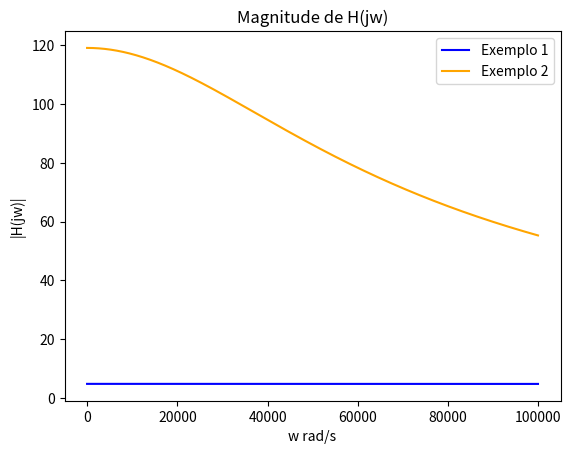

Recreate this plot in Python.
import matplotlib.pyplot as plt
import sympy as smp
from sympy import *

# Definindo as variáveis simbólicas
Vo, Vi, Va, Vc, R1, R2, Rp, Cp, A, w, j, Hjw, wp, wc, K = smp.symbols(
    'V_o V_i V_a V_c R_1 R_2 R_p C_p A w j H_jw w_p, w_c, K', real=True)

# Analise nodal do circuito

eq1 = smp.Eq((Va - Vi)/R1 + (Va - Vo)/R2 + Va/(Rp + (1/(j * w * Cp))), 0)
eq2 = smp.Eq(Va * ((1/(j * w * Cp)))/(((1/(j * w * Cp))) + Rp), -Vc)
eq3 = smp.Eq(A * Vc, Vo)

print("Equações do circuito:")
print("Equacao 1:")
smp.pprint(eq1)
print("Equacao 2:")
smp.pprint(eq2)
print("Equacao 3:")
smp.pprint(eq3)
print("")

sols = smp.solve([eq1, eq2, eq3], [Va, Vc, Vo])

print("Soluçao para Vo:")
smp.pprint(sols[Vo])
print("")

print("Aqui fazemos a seguinte simplificacao:")
print("Rp >> R1 , Rp >> R2, e A >> 1")

Vo = (-A * R2 * Vi)/((Rp*(R1 + R2))*j*w*Cp + A*R1)

print("Equacao de Vo simplificada:")
smp.pprint(Vo)
print("")

eqHjw = smp.Eq(Hjw, Vo/Vi)

print("Equacao de Hjw:")
smp.pprint(eqHjw)
print("")

print("Resolvendo a equacao Hjw e colocando no formato canonico da um fitro passa baixa (-K wp / (jw + wp)) obtemos o seguinte:")

eqHjw = smp.Eq(Hjw, -(K * wc) / (I * w + wc))

Hjw = -(K * wc) / (I * w + wc)

smp.pprint(eqHjw)

print("")


eqwp = smp.Eq(wp, 1/(Rp*Cp))
smp.pprint(eqwp)

eqK = smp.Eq(K, R2/R1)
smp.pprint(eqK)

eqwc = smp.Eq(wc, (A*wp)/(1 + K))
smp.pprint(eqwc)

print("")

# Hjw = Hjw.subs({K: R2/R1, wc: A*wp/(1+K)})

print("Valor absoluto de Hjw:")
Hjw_abs = smp.Abs(Hjw)
smp.pprint(Hjw_abs)
print("")


print("Exemplo 1:")
print("Para R1 = 4.7E3 ohms, R2 = 2.2E4 ohms, wp = 2E1 pi e A = 1E5\n")

eqK1 = eqK.subs({R1: 4.7E3, R2: 2.2E4})
K1 = smp.solve(eqK1, K)[0]
smp.pprint(eqK1)
print("")

eqwc1 = eqwc.subs({A: 1E5, wp: 20 * smp.pi, K: K1}).evalf()
wc1 = smp.solve(eqwc1, wc)[0]
smp.pprint(eqwc1)
print("")

print("Valores absolutos para w = [0.5, 1, 2, 4, 10, 20, 40]*wc:")

ex1interval = [0.02, 0.01, 0.05, 0.2, 0.5, 1, 2, 4, 10, 20, 40]
ex1Vals = []

for val in ex1interval:
    temp = Hjw_abs.subs({w: wc1 * val, wc: wc1, K: K1})
    ex1Vals.append(temp)
    print('para freq:', round(((val*wc1)/(2*smp.pi)).evalf(), 2),
          '\ttemos:', round(temp, 2))

print("")

print("Exemplo 2:")
print("Para R1 = 4.7E3 ohms, R2 = 5.6E5 ohms, wp = 2E1 pi e A = 1E5\n")

eqK2 = eqK.subs({R1: 4.7E3, R2: 5.6E5})
K2 = smp.solve(eqK2, K)[0]
smp.pprint(eqK2)
print("")

eqwc2 = eqwc.subs({A: 1E5, wp: 20 * smp.pi, K: K2}).evalf()
wc2 = smp.solve(eqwc2, wc)[0]
smp.pprint(eqwc2)
print("")

ex2interval = [0.5, 1, 5, 20, 50, 200, 500, 1000]
ex2Vals = []

for val in ex2interval:
    temp = Hjw_abs.subs({w: wc2 * val, wc: wc2, K: K2})
    ex2Vals.append(temp)
    print('para freq:', round(((val*wc2)/(2*smp.pi)).evalf(), 2),
          '\ttemos:', round(temp, 2))
print("")


# Plotando os graficos

frequencias_plot = [i for i in range(1, 100000, 100)]

plotH1 = [Hjw_abs.subs({w: i, wc: wc1, K: K1}) for i in frequencias_plot]
plotH2 = [Hjw_abs.subs({w: i, wc: wc2, K: K2}) for i in frequencias_plot]

fig, ax = plt.subplots()

ax.plot(frequencias_plot, plotH1, color='blue', label='Exemplo 1')
ax.plot(frequencias_plot, plotH2, color='orange', label='Exemplo 2')
ax.legend(['Exemplo 1', 'Exemplo 2'])
plt.xlabel('w rad/s')
plt.ylabel('|H(jw)|')
plt.title('Magnitude de H(jw)')


plt.show()
